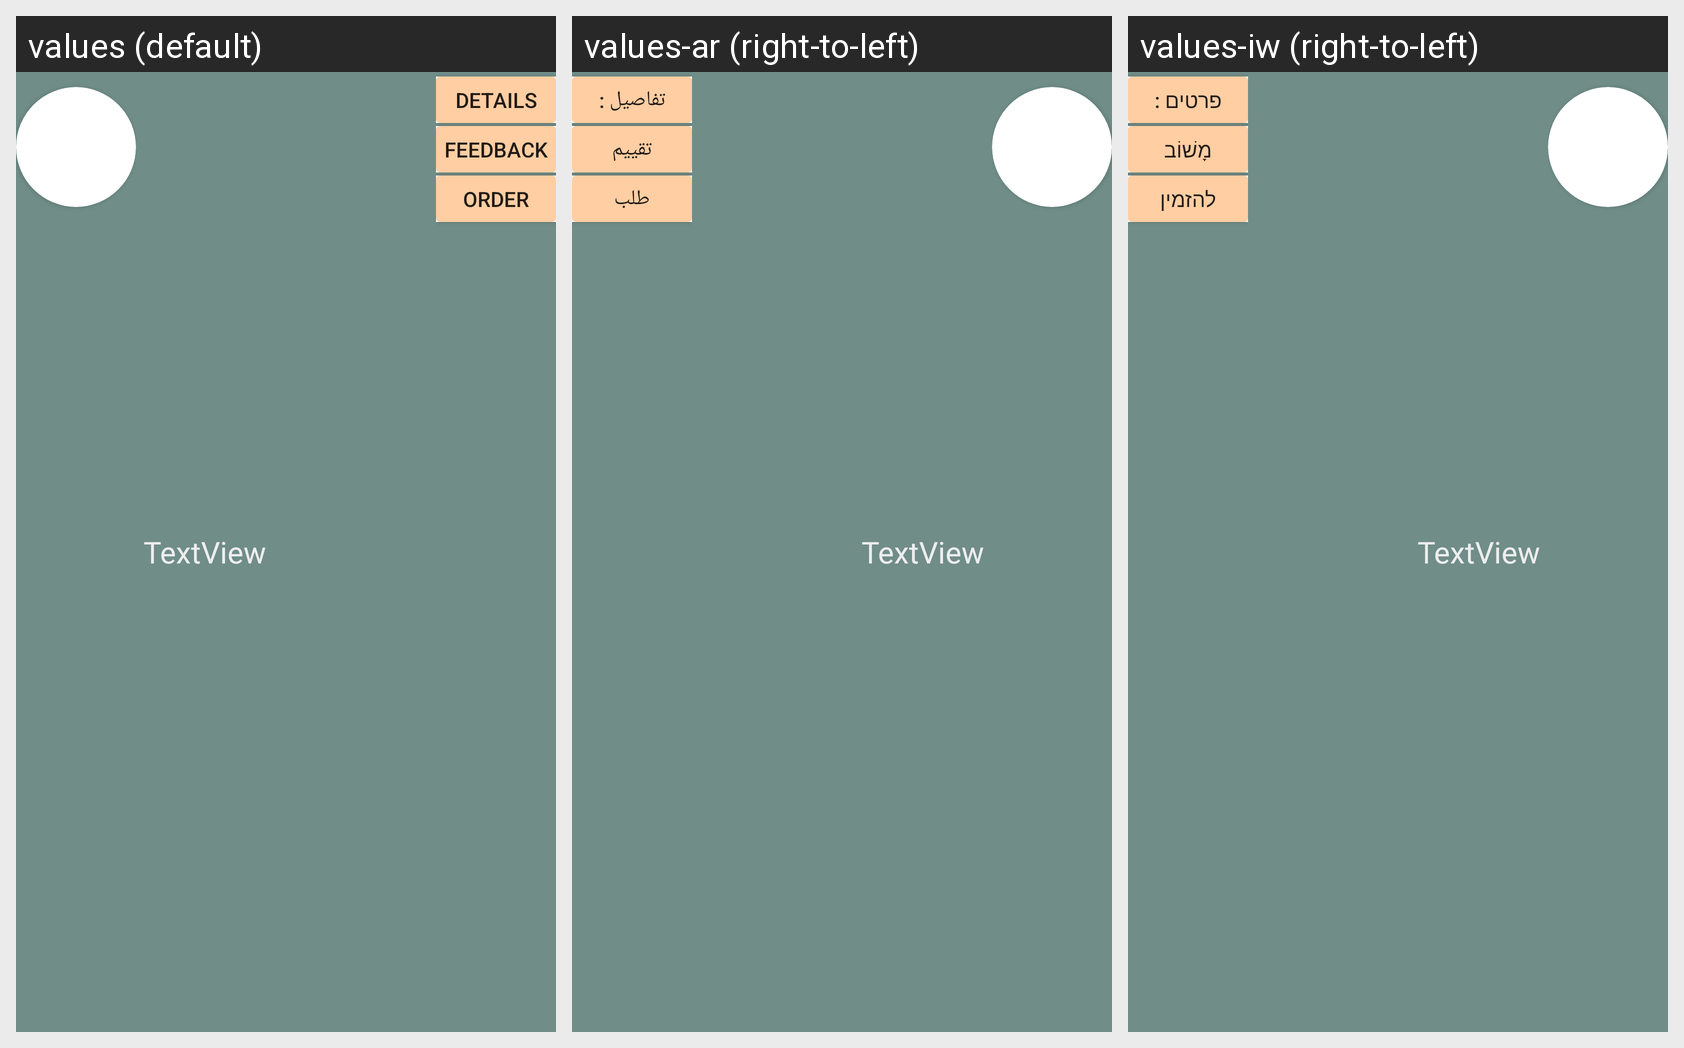

Locale-by-locale string values for the Android screen shown in this grid:
Android screen res/layout/the_bs_icon.xml rendered under 3 locales, left to right: values (default), values-ar (right-to-left), values-iw (right-to-left). Device: Nexus 5 (rendered at 1080×1920; each locale shown at half size, 540×960, under a caption strip naming it); theme AppTheme.NoActionBar.
Strings drawn on this screen, with the default value and each locale's value (text and hints the layout hard-codes, and strings that could not be matched under every locale, appear in the picture but are not listed):

details
  values: Details
  values-ar: تفاصيل :
  values-iw: פרטים :

feedback
  values: Feedback
  values-ar: تقييم
  values-iw: מָשׁוֹב

order
  values: Order
  values-ar: طلب
  values-iw: להזמין
